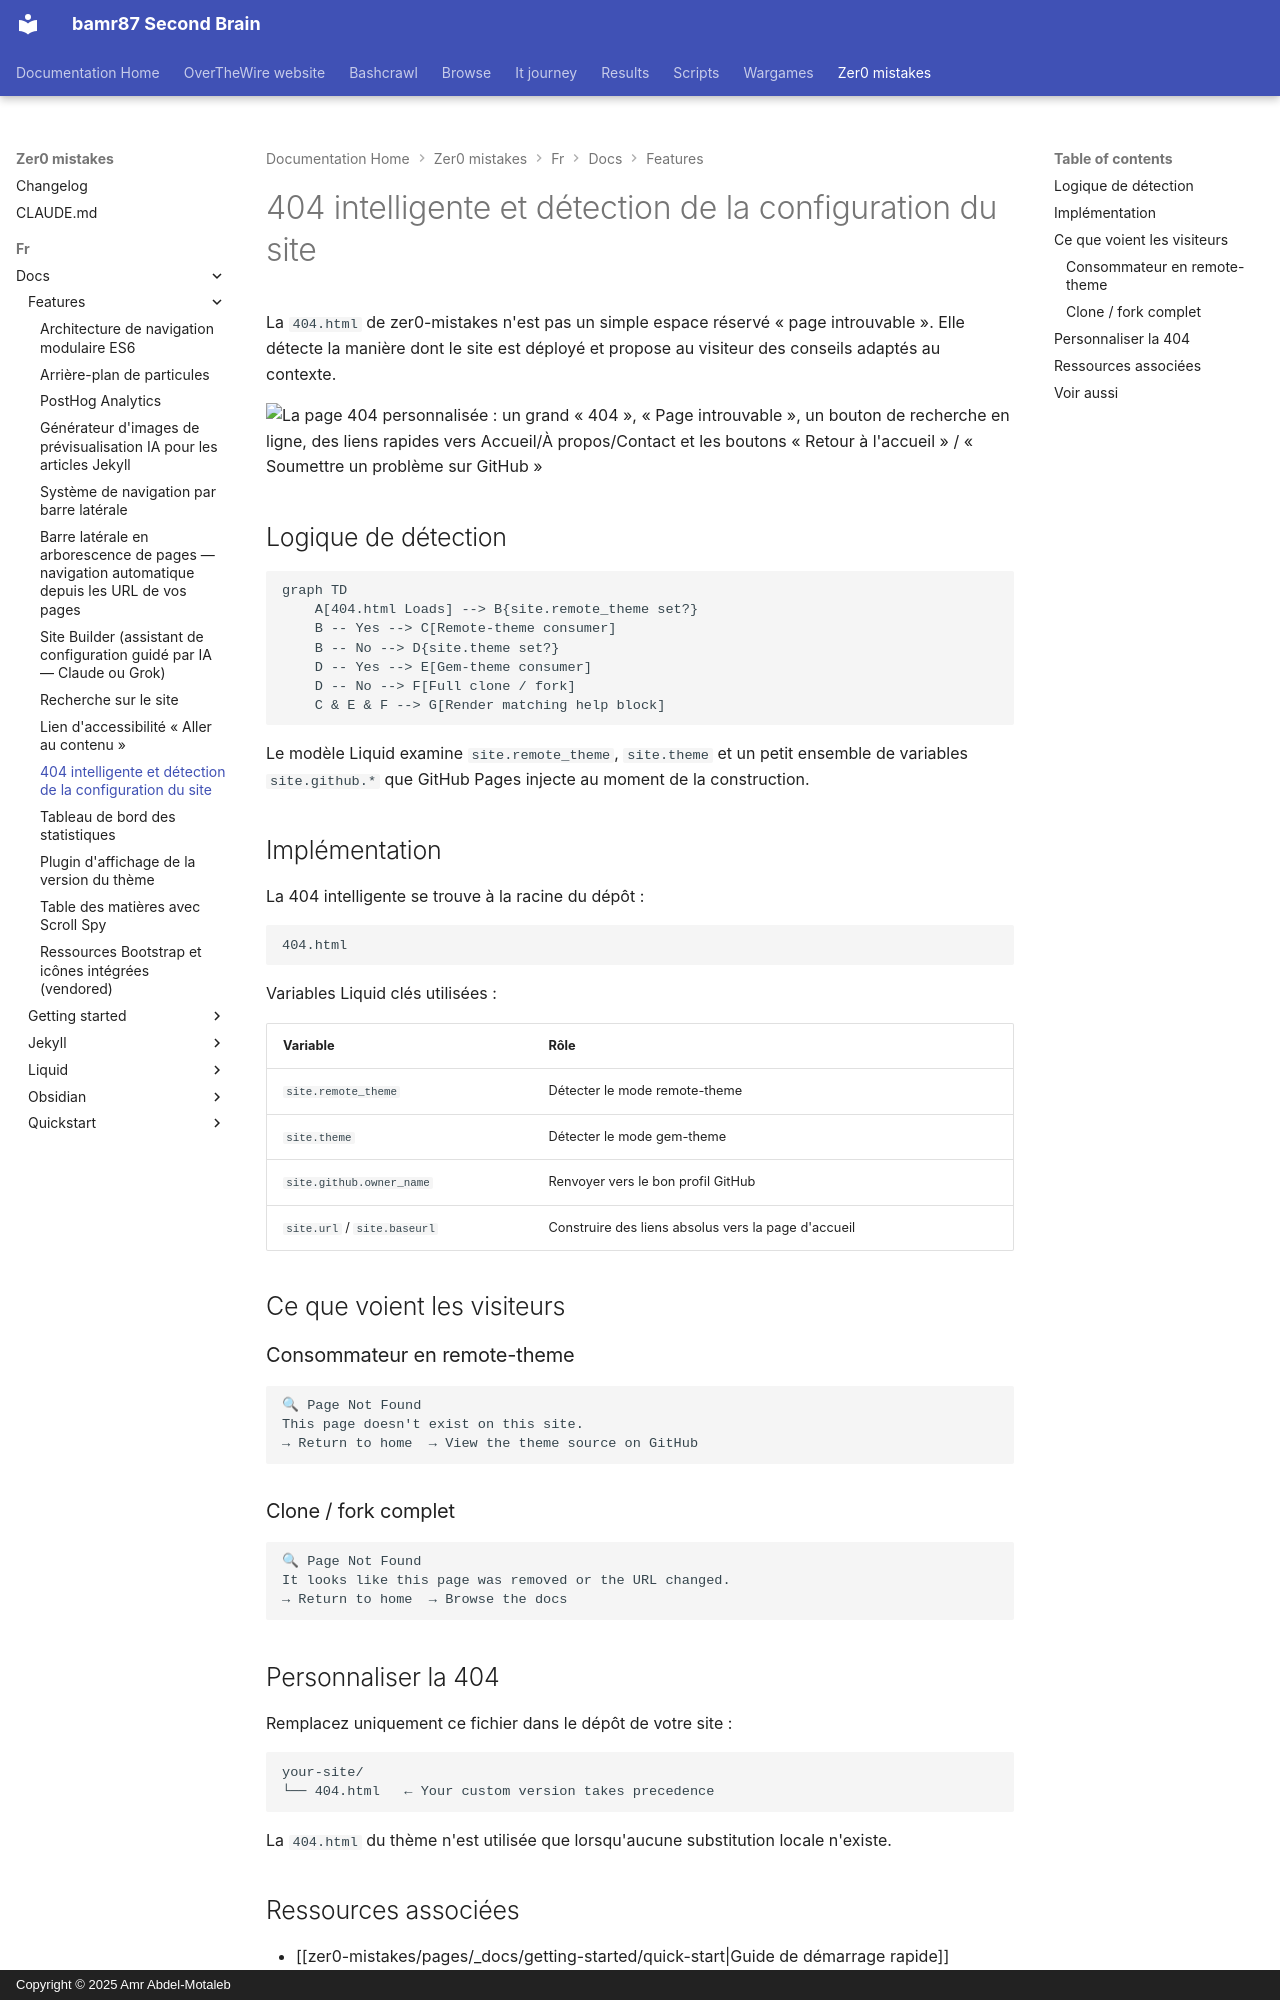

repository: bamr87/README · page: zer0-mistakes/fr/docs/features/smart-404/index.html · generator: mkdocs · copyright: Copyright © 2025 Amr Abdel-Motaleb

---
categories:
- docs
- features
description: Comment la page 404 de zer0-mistakes détecte automatiquement si le site
  est un fork, un consommateur en remote-theme ou un clone complet, et guide les visiteurs
  vers un point d'entrée fonctionnel.
difficulty: beginner
estimated_reading_time: 5 minutes
lang: fr
lastmod: 2026-06-15 00:00:00+00:00
layout: default
machine_translated: true
mermaid: true
permalink: /fr/docs/features/smart-404/
preview: /images/previews/smart-404-site-configuration-detection.png
sidebar:
  nav: docs
source_file: fr/docs/features/smart-404.md
source_repo: bamr87/zer0-mistakes
source_url: https://github.com/bamr87/zer0-mistakes/blob/main/fr/docs/features/smart-404.md
tags:
- setup
- '404'
- configuration
- ux
title: 404 intelligente et détection de la configuration du site
translated_from_sha: a36e25dd68dc
translation_of: pages/_docs/features/smart-404.md
translation_source_url: /docs/features/smart-404/
---

# 404 intelligente et détection de la configuration du site

La `404.html` de zer0-mistakes n'est pas un simple espace réservé « page introuvable ». Elle détecte la manière dont le site est déployé et propose au visiteur des conseils adaptés au contexte.

![La page 404 personnalisée : un grand « 404 », « Page introuvable », un bouton de recherche en ligne, des liens rapides vers Accueil/À propos/Contact et les boutons « Retour à l'accueil » / « Soumettre un problème sur GitHub »](/assets/images/docs/features/smart-404.png)

## Logique de détection

```mermaid
graph TD
    A[404.html Loads] --> B{site.remote_theme set?}
    B -- Yes --> C[Remote-theme consumer]
    B -- No --> D{site.theme set?}
    D -- Yes --> E[Gem-theme consumer]
    D -- No --> F[Full clone / fork]
    C & E & F --> G[Render matching help block]
```

Le modèle Liquid examine `site.remote_theme`, `site.theme` et un petit ensemble de variables `site.github.*` que GitHub Pages injecte au moment de la construction.

## Implémentation

La 404 intelligente se trouve à la racine du dépôt :

```text
404.html
```

Variables Liquid clés utilisées :

| Variable | Rôle |
|---|---|
| `site.remote_theme` | Détecter le mode remote-theme |
| `site.theme` | Détecter le mode gem-theme |
| `site.github.owner_name` | Renvoyer vers le bon profil GitHub |
| `site.url` / `site.baseurl` | Construire des liens absolus vers la page d'accueil |

## Ce que voient les visiteurs

### Consommateur en remote-theme

```text
🔍 Page Not Found
This page doesn't exist on this site.
→ Return to home  → View the theme source on GitHub
```

### Clone / fork complet

```text
🔍 Page Not Found
It looks like this page was removed or the URL changed.
→ Return to home  → Browse the docs
```
